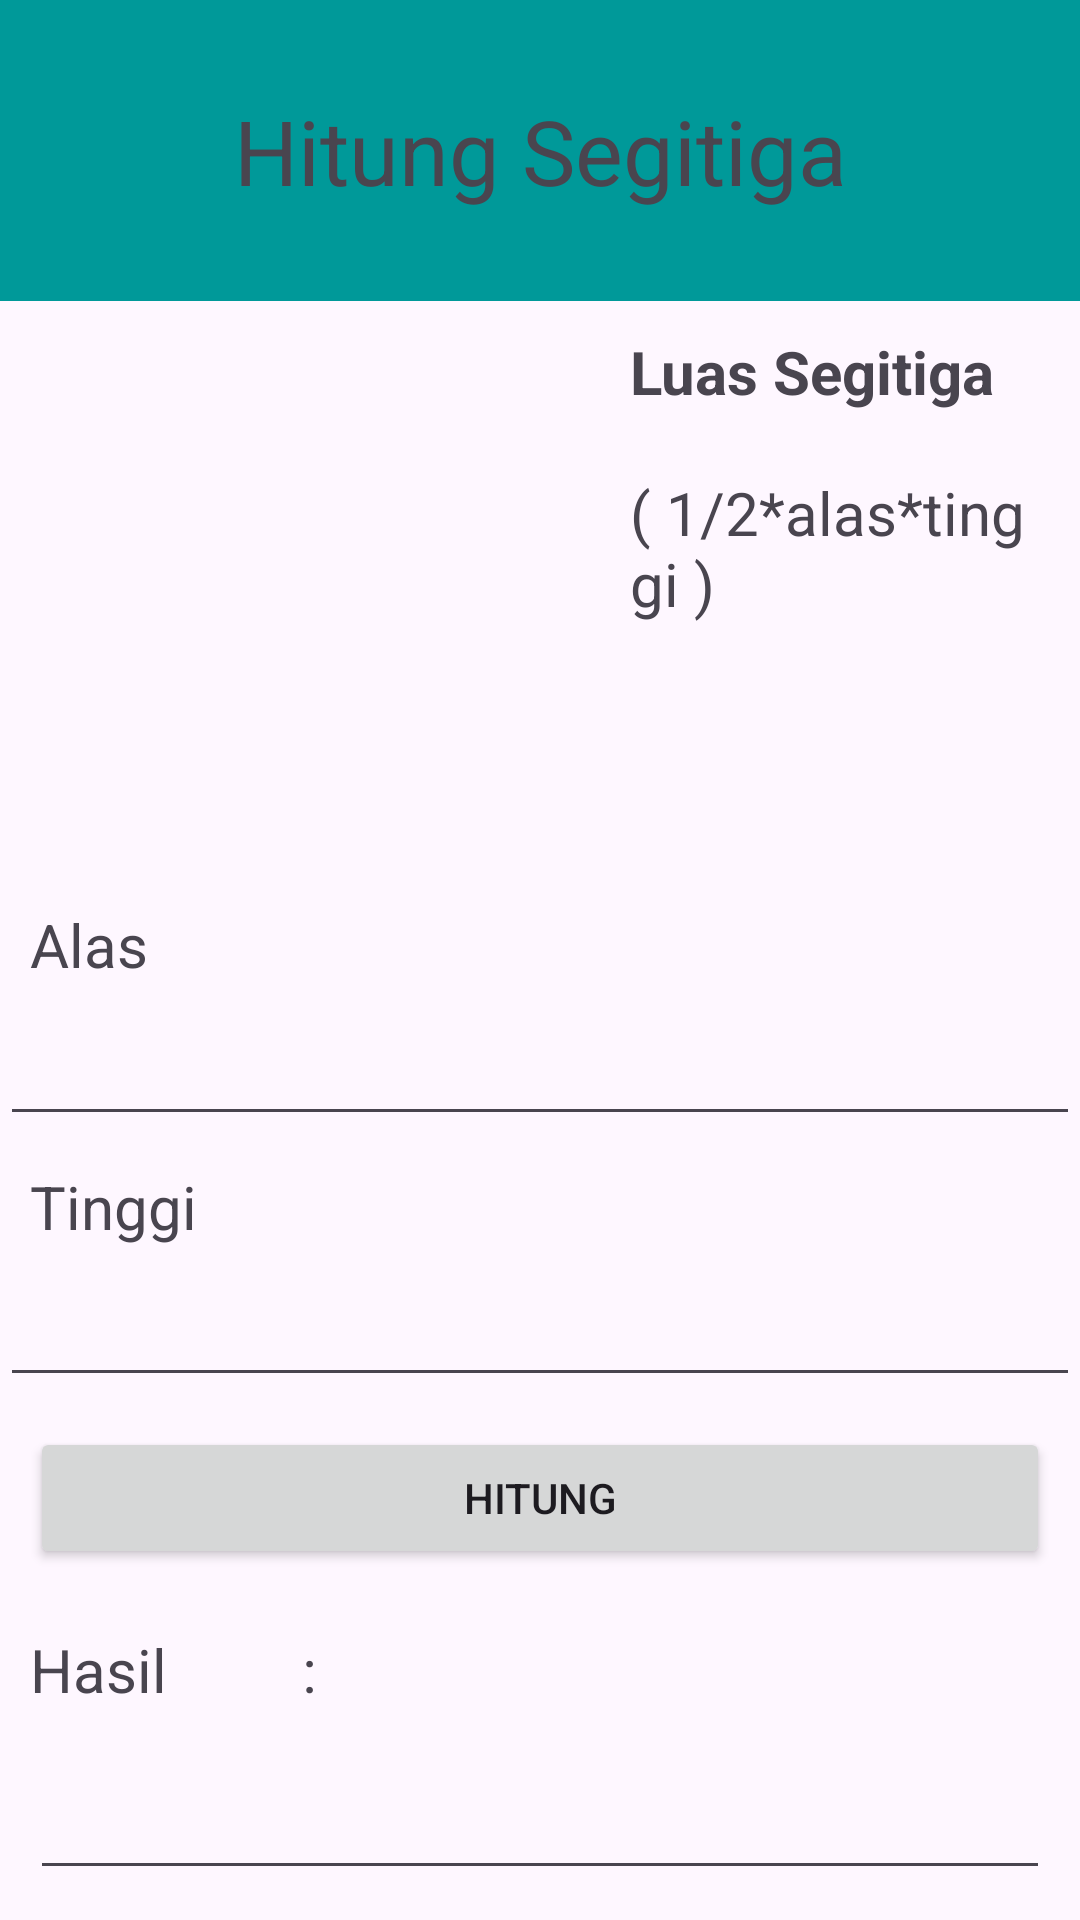

Reconstruct the res/layout file that produces this screen, plus the resources it refers to.
<!-- AndroidManifest.xml: application theme Theme.IntentFragment -->
<!-- res/layout/activity_segitiga.xml -->
<?xml version="1.0" encoding="utf-8"?>
<LinearLayout xmlns:android="http://schemas.android.com/apk/res/android"
    xmlns:app="http://schemas.android.com/apk/res-auto"
    xmlns:tools="http://schemas.android.com/tools"
    android:id="@+id/main"
    android:layout_width="match_parent"
    android:layout_height="match_parent"
    android:orientation="vertical"
    tools:context=".segitiga">

    <LinearLayout
        android:layout_width="match_parent"
        android:layout_height="wrap_content"
        android:orientation="horizontal">

        <TextView
            android:id="@+id/textView2"
            android:layout_width="wrap_content"
            android:layout_height="wrap_content"
            android:layout_weight="1"
            android:background="#009999"
            android:textSize="30dp"
            android:padding="30dp"
            android:gravity="center"
            android:text="Hitung Segitiga" />
    </LinearLayout>

    <LinearLayout
        android:layout_width="match_parent"
        android:layout_height="wrap_content"
        android:orientation="horizontal">

        <ImageView
            android:id="@+id/imageView3"
            android:layout_width="200dp"
            android:layout_height="191dp"
            app:srcCompat="@drawable/segitiga" />

        <LinearLayout
            android:layout_width="match_parent"
            android:layout_height="match_parent"
            android:orientation="vertical">

            <TextView
                android:id="@+id/textView8"
                android:layout_width="match_parent"
                android:layout_height="wrap_content"
                android:textSize="20dp"
                android:textStyle="bold"
                android:padding="10dp"
                android:text="Luas Segitiga" />

            <TextView
                android:id="@+id/textView11"
                android:layout_width="match_parent"
                android:layout_height="wrap_content"
                android:textSize="20dp"
                android:padding="10dp"
                android:text="( 1/2*alas*tinggi )" />

        </LinearLayout>

    </LinearLayout>

    <LinearLayout
        android:layout_width="match_parent"
        android:layout_height="wrap_content"
        android:orientation="vertical">

        <TextView
            android:id="@+id/textView5"
            android:layout_width="wrap_content"
            android:layout_height="wrap_content"
            android:layout_weight="1"
            android:layout_margin="10dp"
            android:textSize="20dp"
            android:text="Alas" />

        <EditText
            android:id="@+id/TextAlas"
            android:layout_width="match_parent"
            android:layout_height="wrap_content"
            android:layout_weight="1"
            android:ems="10"
            android:inputType="text"
            android:text="" />

        <TextView
            android:id="@+id/textView6"
            android:layout_width="wrap_content"
            android:layout_height="wrap_content"
            android:layout_weight="1"
            android:layout_margin="10dp"
            android:textSize="20dp"
            android:text="Tinggi" />

        <EditText
            android:id="@+id/TextTinggi"
            android:layout_width="match_parent"
            android:layout_height="wrap_content"
            android:layout_weight="1"
            android:inputType="text"
            android:text="" />

        <Button
            android:id="@+id/button3"
            android:layout_width="match_parent"
            android:layout_height="wrap_content"
            android:layout_weight="1"
            android:layout_margin="10dp"
            android:text="hitung" />

        <TextView
            android:id="@+id/textView18"
            android:layout_width="match_parent"
            android:layout_height="wrap_content"
            android:layout_weight="1"
            android:textSize="20dp"
            android:layout_margin="10dp"
            android:text="Hasil         :" />

        <EditText
            android:id="@+id/TextHasil"
            android:layout_width="match_parent"
            android:layout_height="wrap_content"
            android:layout_weight="1"
            android:layout_margin="10dp"
            android:inputType="text"
            android:text="" />
    </LinearLayout>

</LinearLayout>
<!-- resources referenced by this layout -->
<resources>
  <style name="Theme.IntentFragment" parent="Base.Theme.IntentFragment" />
  <style name="Base.Theme.IntentFragment" parent="Theme.Material3.DayNight.NoActionBar">
          
          
      </style>
</resources>
